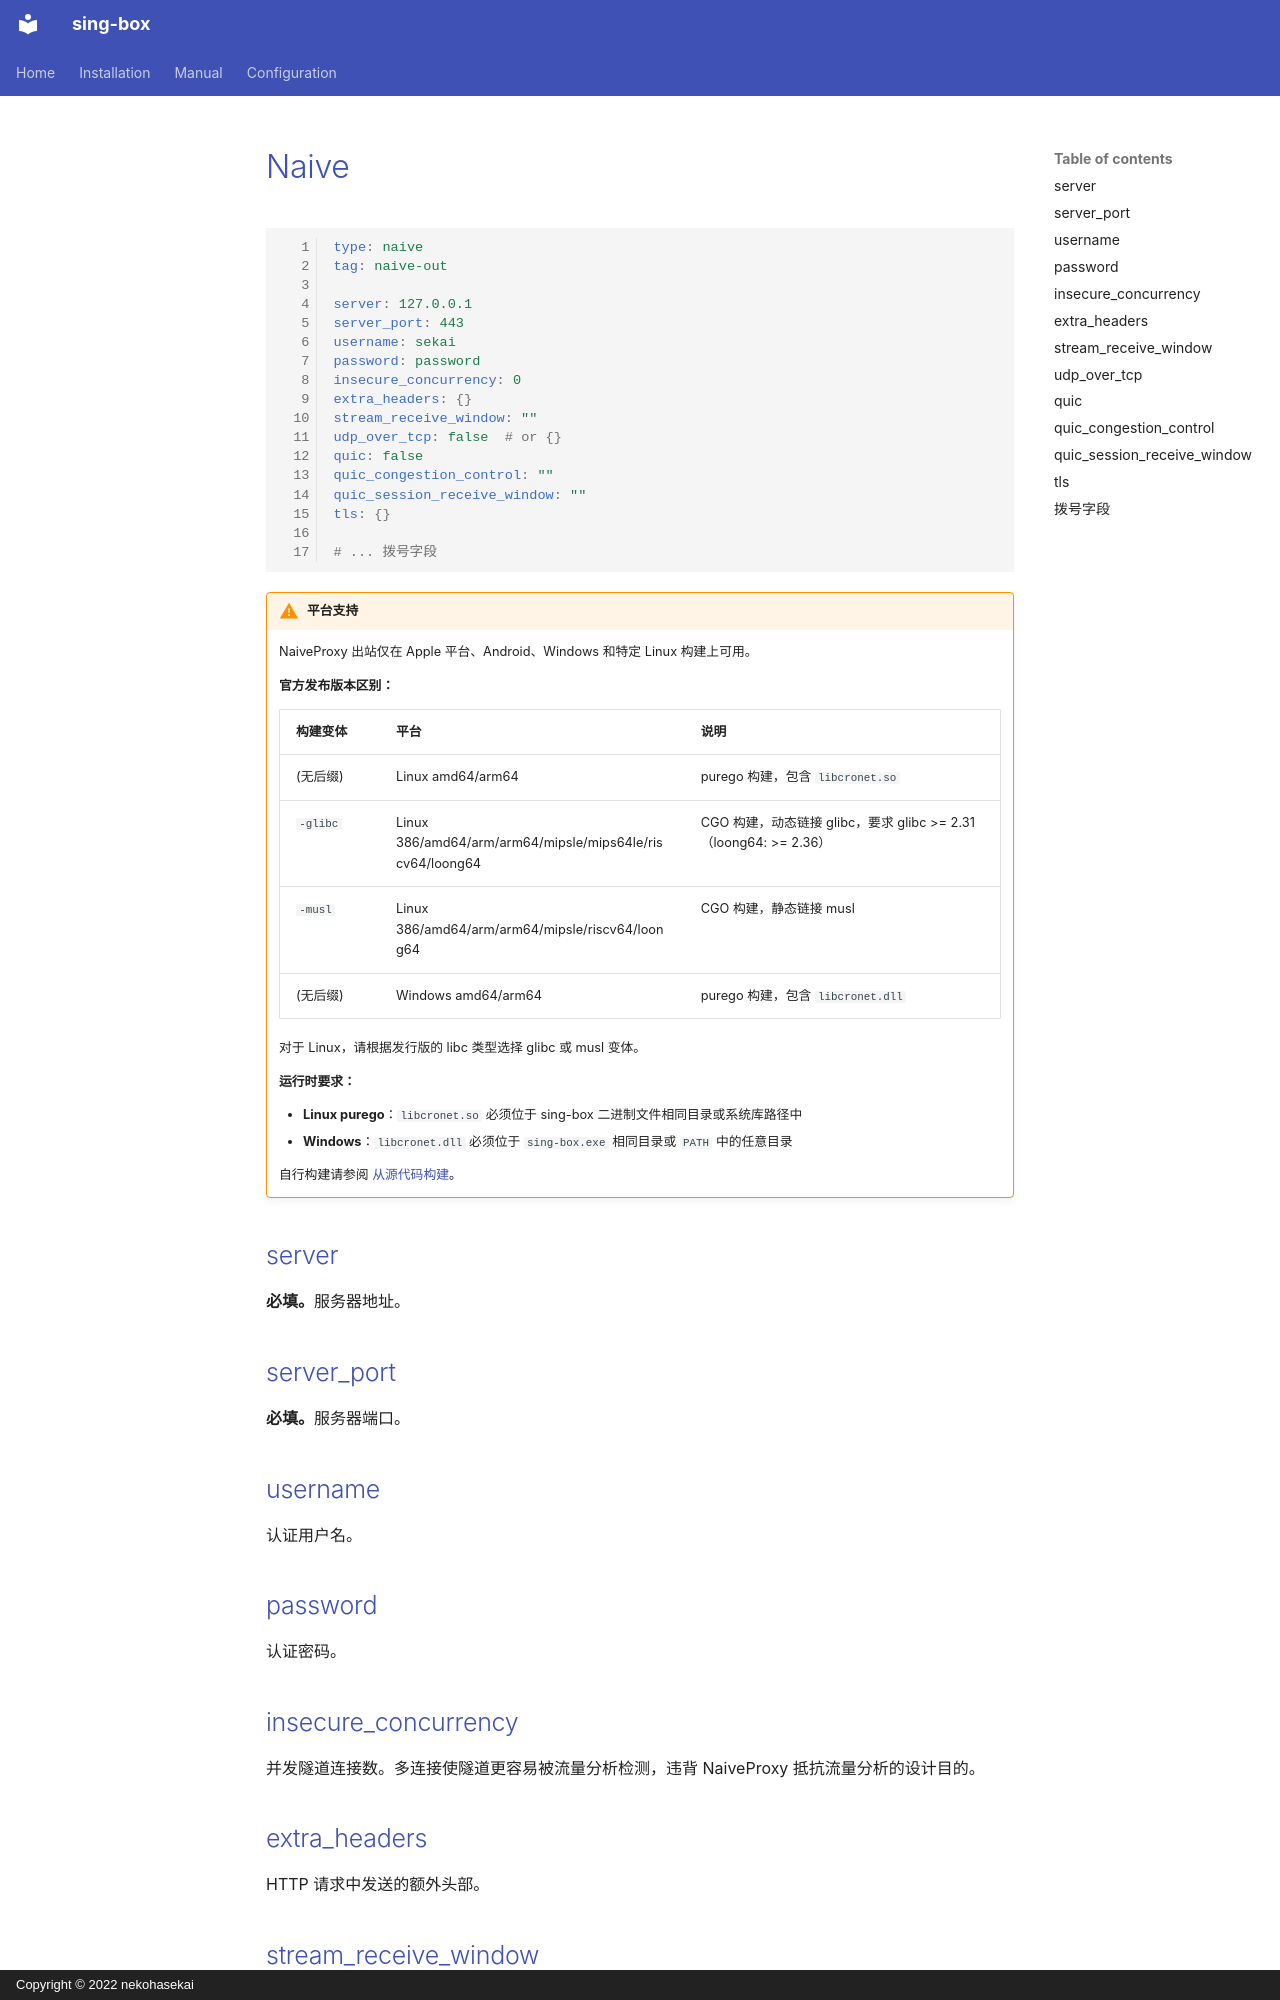

repository: Acheirial/sing-box · page: configuration/outbound/naive.zh/index.html · generator: mkdocs · copyright: Copyright © 2022 nekohasekai

# Naive

```{.yaml linenums="1"}
type: naive
tag: naive-out

server: 127.0.0.1
server_port: 443
username: sekai
password: password
insecure_concurrency: 0
extra_headers: {}
stream_receive_window: ""
udp_over_tcp: false  # or {}
quic: false
quic_congestion_control: ""
quic_session_receive_window: ""
tls: {}

# ... 拨号字段

```

!!! warning "平台支持"

    NaiveProxy 出站仅在 Apple 平台、Android、Windows 和特定 Linux 构建上可用。

    **官方发布版本区别：**

    | 构建变体 | 平台 | 说明 |
    |---|---|---|
    | (无后缀) | Linux amd64/arm64 | purego 构建，包含 `libcronet.so` |
    | `-glibc` | Linux 386/amd64/arm/arm64/mipsle/mips64le/riscv64/loong64 | CGO 构建，动态链接 glibc，要求 glibc >= 2.31（loong64: >= 2.36） |
    | `-musl` | Linux 386/amd64/arm/arm64/mipsle/riscv64/loong64 | CGO 构建，静态链接 musl |
    | (无后缀) | Windows amd64/arm64 | purego 构建，包含 `libcronet.dll` |

    对于 Linux，请根据发行版的 libc 类型选择 glibc 或 musl 变体。

    **运行时要求：**

    - **Linux purego**：`libcronet.so` 必须位于 sing-box 二进制文件相同目录或系统库路径中
    - **Windows**：`libcronet.dll` 必须位于 `sing-box.exe` 相同目录或 `PATH` 中的任意目录

    自行构建请参阅 [从源代码构建](/zh/installation/build-from-source/#with_naive_outbound)。

## server

**必填。**服务器地址。

## server_port

**必填。**服务器端口。

## username

认证用户名。

## password

认证密码。
